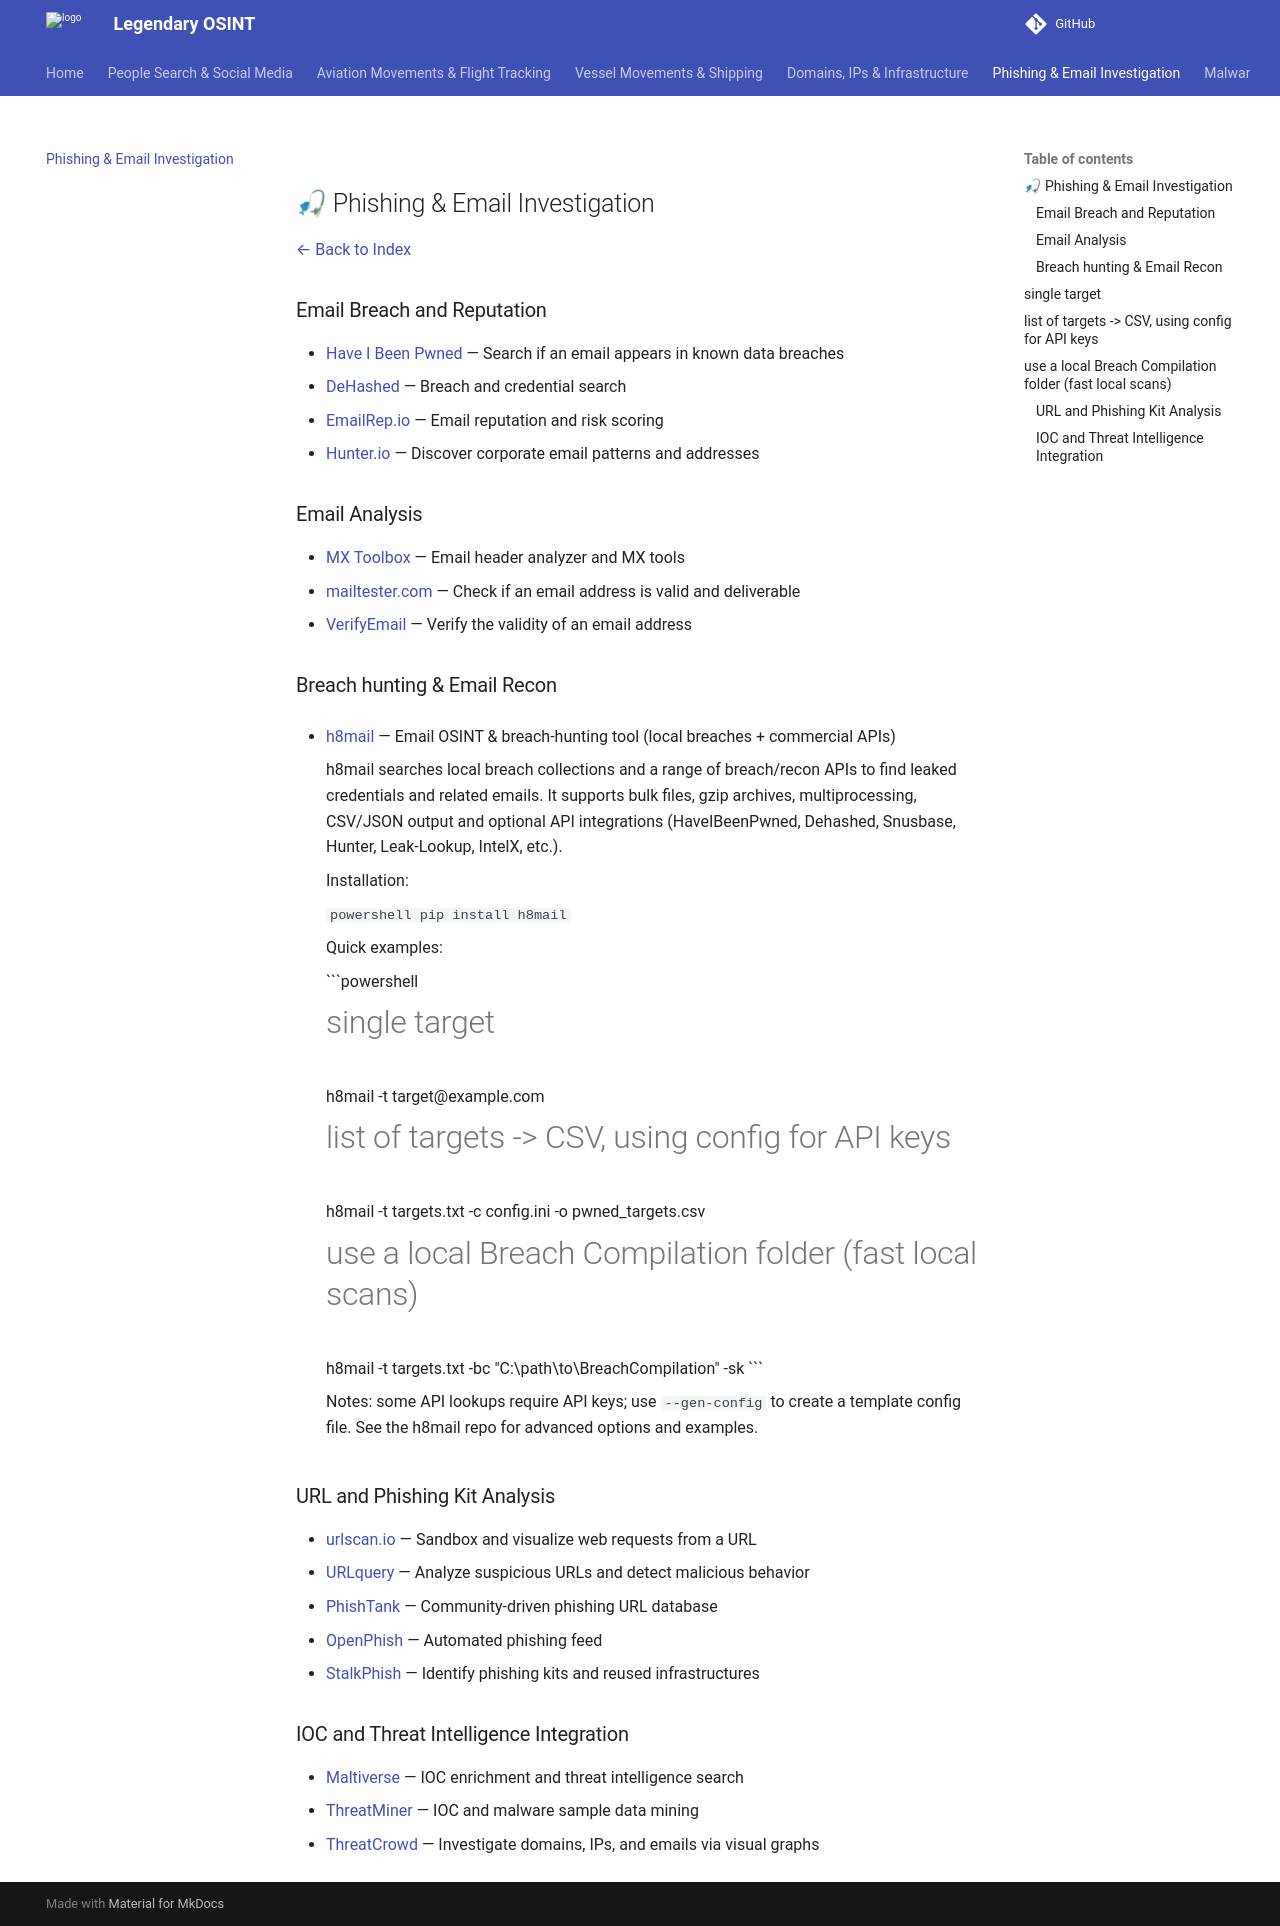

repository: lmaousuckfr3/Legendary_OSINT · page: phishing-email/index.html · generator: mkdocs

## 🎣 Phishing & Email Investigation

[← Back to Index](../README.md)

### Email Breach and Reputation
- [Have I Been Pwned](https://haveibeenpwned.com/) — Search if an email appears in known data breaches  
- [DeHashed](https://dehashed.com/) — Breach and credential search  
- [EmailRep.io](https://emailrep.io/) — Email reputation and risk scoring  
- [Hunter.io](https://hunter.io/) — Discover corporate email patterns and addresses  

### Email Analysis
- [MX Toolbox](https://mxtoolbox.com/EmailHeaders.aspx) — Email header analyzer and MX tools  
- [mailtester.com](http://mailtester.com/) — Check if an email address is valid and deliverable  
- [VerifyEmail](https://tools.verifyemailaddress.io/) — Verify the validity of an email address  

### Breach hunting & Email Recon
- [h8mail](https://github.com/khast3x/h8mail) — Email OSINT & breach-hunting tool (local breaches + commercial APIs)

	h8mail searches local breach collections and a range of breach/recon APIs to find leaked credentials and related emails. It supports bulk files, gzip archives, multiprocessing, CSV/JSON output and optional API integrations (HaveIBeenPwned, Dehashed, Snusbase, Hunter, Leak-Lookup, IntelX, etc.).

	Installation:

	```powershell
	pip install h8mail
	```

	Quick examples:

	```powershell
	# single target
	h8mail -t target@example.com

	# list of targets -> CSV, using config for API keys
	h8mail -t targets.txt -c config.ini -o pwned_targets.csv

	# use a local Breach Compilation folder (fast local scans)
	h8mail -t targets.txt -bc "C:\path\to\BreachCompilation" -sk
	```

	Notes: some API lookups require API keys; use `--gen-config` to create a template config file. See the h8mail repo for advanced options and examples.

### URL and Phishing Kit Analysis
- [urlscan.io](https://urlscan.io/) — Sandbox and visualize web requests from a URL  
- [URLquery](http://urlquery.net) — Analyze suspicious URLs and detect malicious behavior  
- [PhishTank](https://phishtank.org/) — Community-driven phishing URL database  
- [OpenPhish](https://openphish.com/) — Automated phishing feed  
- [StalkPhish](https://github.com/t4d/StalkPhish) — Identify phishing kits and reused infrastructures  

### IOC and Threat Intelligence Integration
- [Maltiverse](https://maltiverse.com/search) — IOC enrichment and threat intelligence search  
- [ThreatMiner](https://www.threatminer.org/) — IOC and malware sample data mining  
- [ThreatCrowd](https://threatcrowd.org/) — Investigate domains, IPs, and emails via visual graphs  
